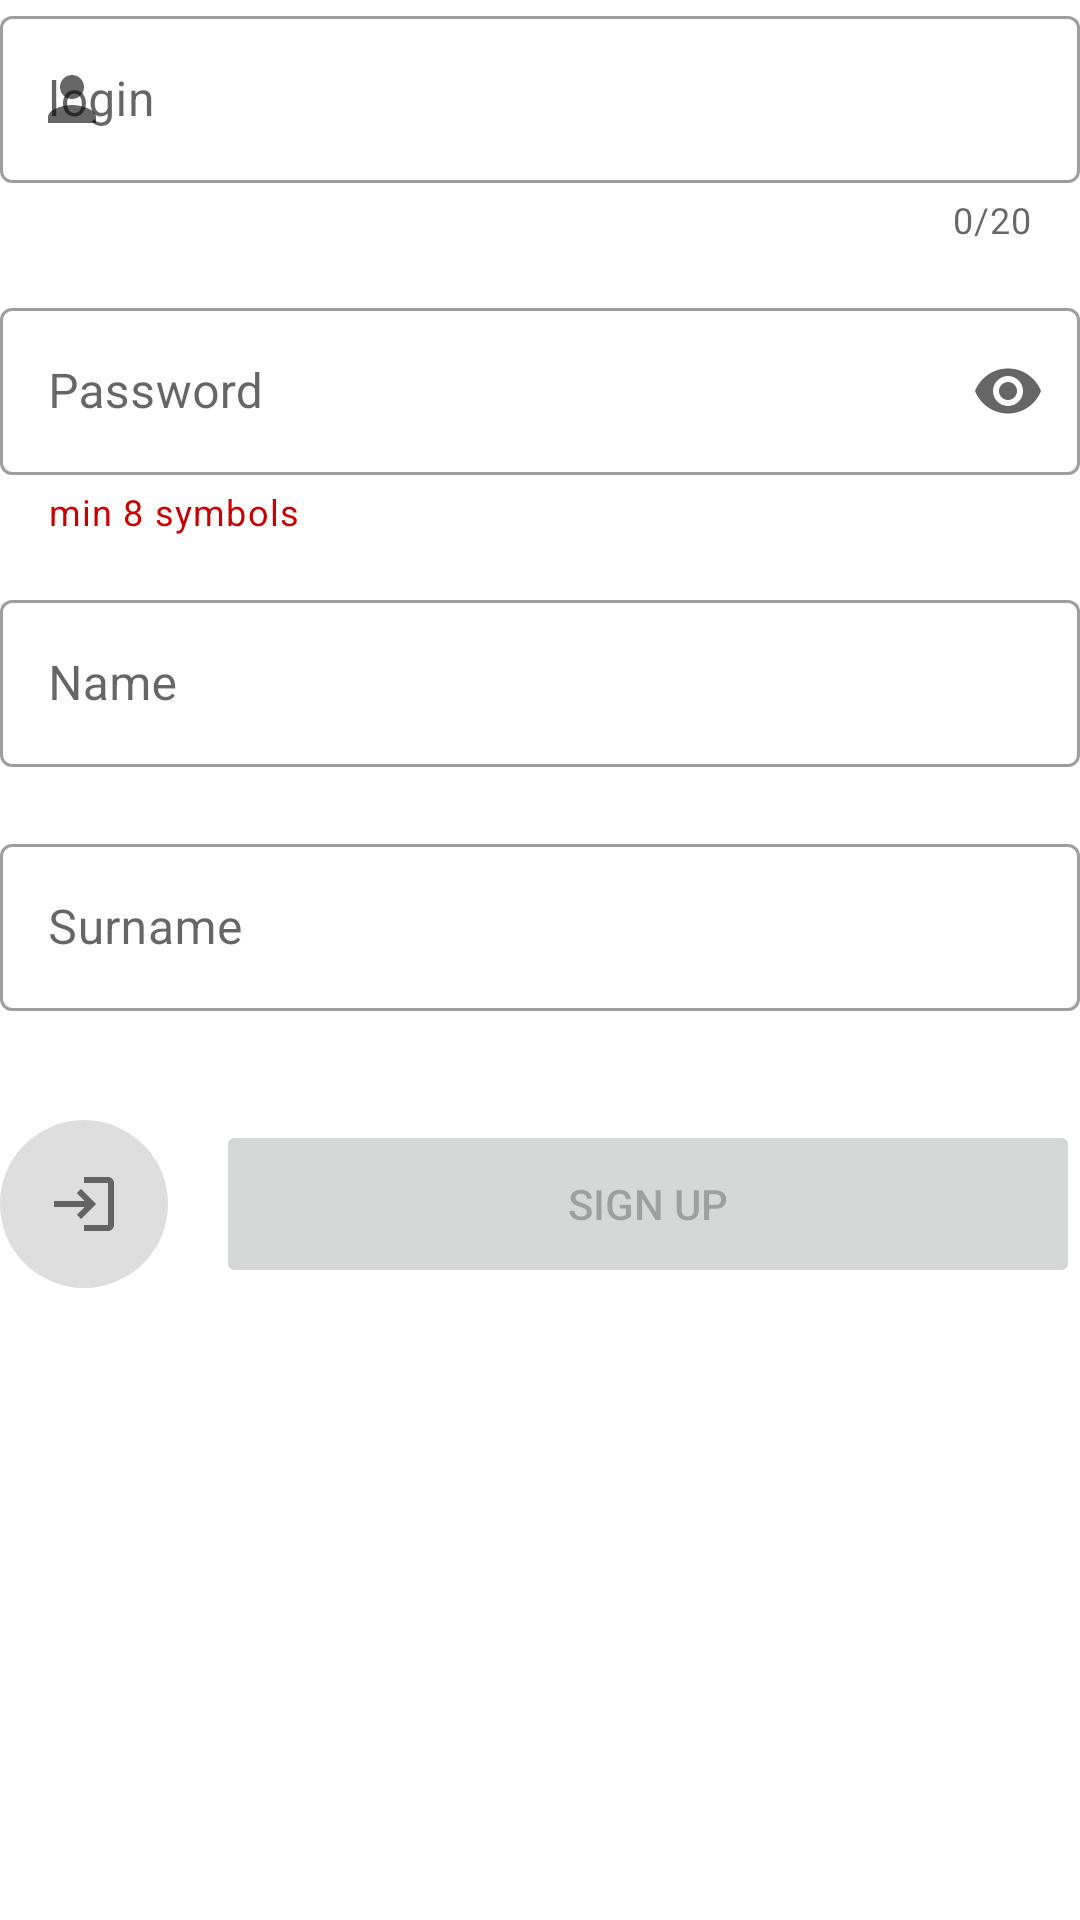

Android layout source for this screen:
<!-- AndroidManifest.xml: application theme Theme.MypeKotlin -->
<!-- res/layout/fragment_sign_up.xml -->
<LinearLayout xmlns:android="http://schemas.android.com/apk/res/android"
    xmlns:app="http://schemas.android.com/apk/res-auto"
    xmlns:tools="http://schemas.android.com/tools"
    android:layout_width="match_parent"
    android:layout_height="match_parent"
    android:layout_margin="16dp"
    android:orientation="vertical"
    tools:context=".fragment.SignInFragment">

    <com.google.android.material.textfield.TextInputLayout
        android:id="@+id/login_text_input_layout"
        style="@style/Widget.MaterialComponents.TextInputLayout.OutlinedBox"
        android:layout_width="match_parent"
        android:layout_height="wrap_content"
        android:hint="@string/login_hint"
        app:counterEnabled="true"
        app:counterMaxLength="20"
        app:errorEnabled="true"
        app:startIconDrawable="@drawable/ic_person">

        <com.google.android.material.textfield.TextInputEditText
            android:id="@+id/login_edit_text"
            android:layout_width="match_parent"
            android:layout_height="wrap_content" />
    </com.google.android.material.textfield.TextInputLayout>

    <com.google.android.material.textfield.TextInputLayout
        android:layout_marginTop="16dp"
        style="@style/Widget.MaterialComponents.TextInputLayout.OutlinedBox"
        android:layout_width="match_parent"
        android:layout_height="wrap_content"
        android:hint="@string/password_hint"
        app:helperText="@string/help_password_text"
        app:helperTextTextColor="@android:color/holo_red_dark"
        app:endIconMode="password_toggle"
        app:errorEnabled="true"
        app:startIconDrawable="@drawable/ic_lock">

        <com.google.android.material.textfield.TextInputEditText
            android:id="@+id/password_edit_text"
            android:layout_width="match_parent"
            android:layout_height="wrap_content"
            android:inputType="textPassword" />
    </com.google.android.material.textfield.TextInputLayout>


    <com.google.android.material.textfield.TextInputLayout
        android:layout_marginTop="16dp"
        style="@style/Widget.MaterialComponents.TextInputLayout.OutlinedBox"
        android:layout_width="match_parent"
        android:layout_height="wrap_content"
        android:hint="@string/name_hint"
        app:errorEnabled="true">

        <com.google.android.material.textfield.TextInputEditText
            android:id="@+id/name_edit_text"
            android:layout_width="match_parent"
            android:layout_height="wrap_content"
            android:inputType="textPersonName" />
    </com.google.android.material.textfield.TextInputLayout>

    <com.google.android.material.textfield.TextInputLayout
        style="@style/Widget.MaterialComponents.TextInputLayout.OutlinedBox"
        android:layout_width="match_parent"
        android:layout_height="wrap_content"
        android:hint="@string/surname_hint"
        app:errorEnabled="true">

        <com.google.android.material.textfield.TextInputEditText
            android:id="@+id/surname_edit_text"
            android:layout_width="match_parent"
            android:layout_height="wrap_content"
            android:inputType="textPersonName" />
    </com.google.android.material.textfield.TextInputLayout>

    <androidx.constraintlayout.widget.ConstraintLayout
        android:layout_width="match_parent"
        android:layout_height="wrap_content"
        android:layout_marginTop="16dp">

        <ImageButton
            android:id="@+id/sign_in_button"
            android:layout_width="wrap_content"
            android:layout_height="wrap_content"
            android:background="@drawable/roundedbutton"
            android:padding="16dp"
            android:src="@drawable/ic_sign_in_button"
            android:text="@string/sign_in_button"
            app:layout_constraintBottom_toBottomOf="parent"
            app:layout_constraintStart_toStartOf="parent"
            app:layout_constraintTop_toTopOf="parent" />

        <Button
            android:enabled="false"
            android:id="@+id/sign_up_button"
            android:layout_width="0dp"
            android:layout_height="0dp"
            android:layout_marginStart="16dp"
            android:layout_weight="3"
            android:text="@string/sign_up_button"
            app:layout_constraintBottom_toBottomOf="@id/sign_in_button"
            app:layout_constraintEnd_toEndOf="parent"
            app:layout_constraintStart_toEndOf="@+id/sign_in_button"
            app:layout_constraintTop_toTopOf="@id/sign_in_button" />
    </androidx.constraintlayout.widget.ConstraintLayout>

</LinearLayout>
<!-- resources referenced by this layout -->
<resources>
  <!-- drawable ic_person (drawable) -->
  <vector android:height="24dp" android:tint="#4957FF"
      android:viewportHeight="24" android:viewportWidth="24"
      android:width="24dp" xmlns:android="http://schemas.android.com/apk/res/android">
      <path android:fillColor="@android:color/white" android:pathData="M12,12c2.21,0 4,-1.79 4,-4s-1.79,-4 -4,-4 -4,1.79 -4,4 1.79,4 4,4zM12,14c-2.67,0 -8,1.34 -8,4v2h16v-2c0,-2.66 -5.33,-4 -8,-4z"/>
  </vector>
  <!-- drawable ic_sign_in_button (drawable) -->
  <vector android:autoMirrored="true" android:height="24dp"
      android:tint="#636363" android:viewportHeight="24"
      android:viewportWidth="24" android:width="24dp" xmlns:android="http://schemas.android.com/apk/res/android">
      <path android:fillColor="@android:color/white" android:pathData="M11,7L9.6,8.4l2.6,2.6H2v2h10.2l-2.6,2.6L11,17l5,-5L11,7zM20,19h-8v2h8c1.1,0 2,-0.9 2,-2V5c0,-1.1 -0.9,-2 -2,-2h-8v2h8V19z"/>
  </vector>
  <!-- drawable roundedbutton (drawable) -->
  <?xml version="1.0" encoding="utf-8"?>
  <shape xmlns:android="http://schemas.android.com/apk/res/android"
      android:shape="rectangle">
      <solid android:color="#EEDCDCDC" />
      <corners android:radius="50dp"/>
  </shape>
  <string name="help_password_text">min 8 symbols</string>
  <string name="login_hint">login</string>
  <string name="name_hint">Name</string>
  <string name="password_hint">Password</string>
  <string name="sign_in_button">sign in</string>
  <string name="sign_up_button">sign up</string>
  <string name="surname_hint">Surname</string>
  <style name="Theme.MypeKotlin" parent="Theme.MaterialComponents.DayNight.DarkActionBar">
          
          <item name="colorPrimary">@color/purple_500</item>
          <item name="colorPrimaryVariant">@color/purple_700</item>
          <item name="colorOnPrimary">@color/white</item>
          
          <item name="colorSecondary">@color/teal_200</item>
          <item name="colorSecondaryVariant">@color/teal_700</item>
          <item name="colorOnSecondary">@color/black</item>
          
          <item name="android:statusBarColor">?attr/colorPrimaryVariant</item>
          
      </style>
  <color name="purple_500">#FF6200EE</color>
  <color name="purple_700">#FF3700B3</color>
  <color name="white">#FFFFFFFF</color>
  <color name="teal_200">#FF03DAC5</color>
  <color name="teal_700">#FF018786</color>
  <color name="black">#FF000000</color>
</resources>
